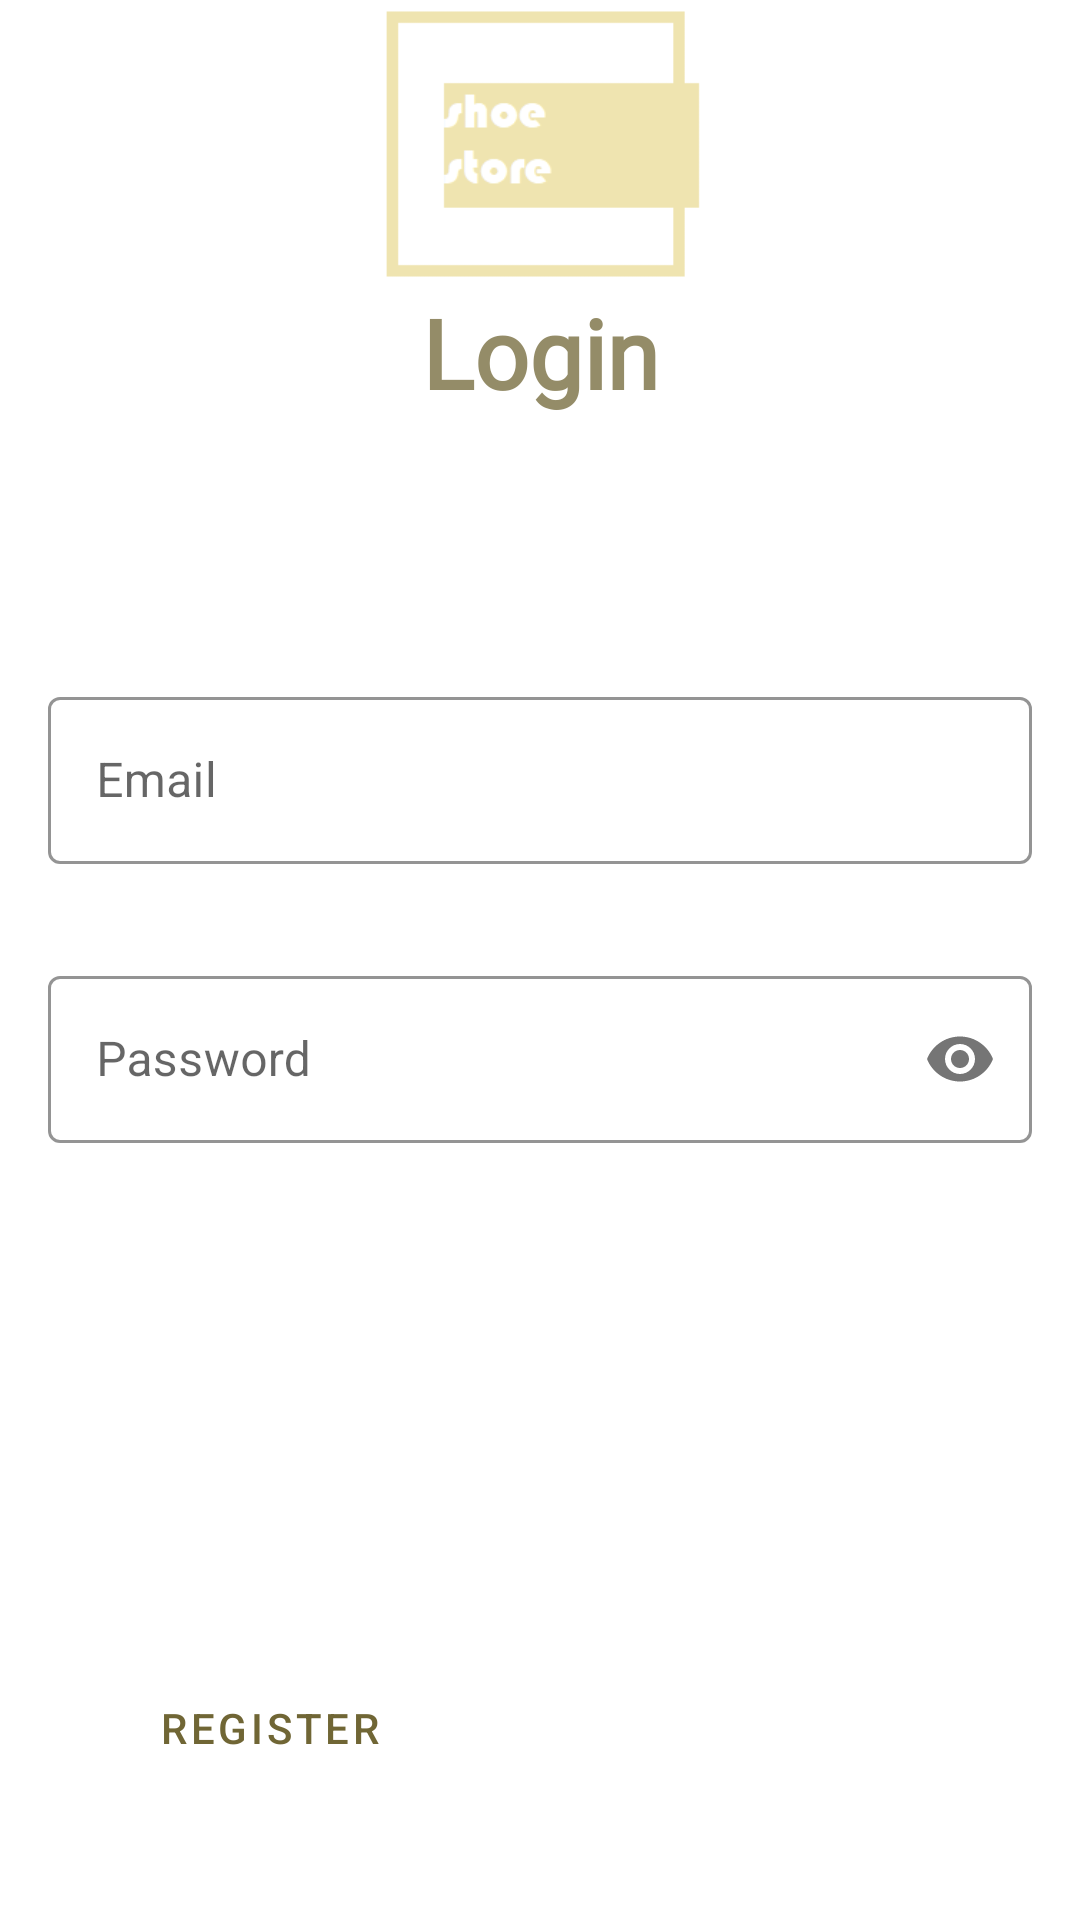

Here is an Android app screen rendered from its layout file. Give the layout XML and the strings, colors and styles it references.
<!-- AndroidManifest.xml: application theme Theme.ShoeStore -->
<!-- res/layout/fragment_login.xml -->
<?xml version="1.0" encoding="utf-8"?>
<androidx.constraintlayout.widget.ConstraintLayout
    xmlns:android="http://schemas.android.com/apk/res/android"
    xmlns:app="http://schemas.android.com/apk/res-auto"
    xmlns:tools="http://schemas.android.com/tools"
    android:layout_width="match_parent"
    android:layout_height="match_parent"
    tools:context=".login.LoginFragment">

    <ImageView
        android:id="@+id/logo_image"
        android:layout_width="0dp"
        android:layout_height="0dp"
        android:contentDescription="@string/logo"
        android:src="@drawable/logo"
        app:layout_constraintBottom_toBottomOf="@id/logo_guideline"
        app:layout_constraintEnd_toEndOf="parent"
        app:layout_constraintStart_toStartOf="parent"
        app:layout_constraintTop_toTopOf="parent" />

    <androidx.constraintlayout.widget.Guideline
        android:id="@+id/logo_guideline"
        android:layout_width="wrap_content"
        android:layout_height="wrap_content"
        android:orientation="horizontal"
        style="@style/logo_guideline" />

    <androidx.constraintlayout.widget.Guideline
        android:id="@+id/start_guideline"
        android:layout_width="wrap_content"
        android:layout_height="wrap_content"
        android:orientation="vertical"
        app:layout_constraintGuide_begin="@dimen/offset" />

    <androidx.constraintlayout.widget.Guideline
        android:id="@+id/end_guideline"
        android:layout_width="wrap_content"
        android:layout_height="wrap_content"
        android:orientation="vertical"
        app:layout_constraintGuide_end="@dimen/offset" />

    <TextView
        android:id="@+id/header_text"
        style="@style/header"
        android:layout_width="0dp"
        android:layout_height="wrap_content"
        android:text="@string/login"
        app:layout_constraintBottom_toTopOf="@id/email_inputLayout"
        app:layout_constraintEnd_toEndOf="@id/end_guideline"
        app:layout_constraintStart_toStartOf="@id/start_guideline"
        app:layout_constraintTop_toTopOf="@id/logo_guideline"
        app:layout_constraintVertical_bias="0" />

    <com.google.android.material.textfield.TextInputLayout
        android:id="@+id/email_inputLayout"
        style="@style/input_outlined"
        android:layout_width="0dp"
        android:layout_height="wrap_content"
        android:layout_marginBottom="16dp"
        android:hint="@string/email"
        app:layout_constraintBottom_toTopOf="@id/password_inputLayout"
        app:layout_constraintEnd_toEndOf="@id/end_guideline"
        app:layout_constraintStart_toStartOf="@id/start_guideline"
        app:layout_constraintTop_toTopOf="@id/logo_guideline"
        app:layout_constraintVertical_chainStyle="packed">

        <com.google.android.material.textfield.TextInputEditText
            android:id="@+id/email_editText"
            android:layout_width="match_parent"
            android:layout_height="wrap_content"
            android:autofillHints="emailAddress"
            android:inputType="textEmailAddress" />
    </com.google.android.material.textfield.TextInputLayout>

    <com.google.android.material.textfield.TextInputLayout
        android:id="@+id/password_inputLayout"
        style="@style/input_outlined"
        android:layout_width="0dp"
        app:passwordToggleEnabled="true"
        android:layout_height="wrap_content"
        android:layout_marginTop="16dp"
        android:hint="@string/password"
        app:layout_constraintBottom_toBottomOf="@id/button_guideline"
        app:layout_constraintEnd_toEndOf="@id/end_guideline"
        app:layout_constraintStart_toStartOf="@id/start_guideline"
        app:layout_constraintTop_toBottomOf="@id/email_inputLayout">

        <com.google.android.material.textfield.TextInputEditText
            android:id="@+id/password_editText"
            android:layout_width="match_parent"
            android:layout_height="wrap_content"
            android:autofillHints="password"
            android:inputType="textPassword" />
    </com.google.android.material.textfield.TextInputLayout>

    <androidx.constraintlayout.widget.Guideline
        android:id="@+id/button_guideline"
        android:layout_width="wrap_content"
        android:layout_height="wrap_content"
        android:orientation="horizontal"
        app:layout_constraintGuide_percent="0.8" />

    <Button
        android:id="@+id/register_button"
        style="@style/Widget.MaterialComponents.Button.OutlinedButton"
        android:layout_width="0dp"
        android:layout_height="wrap_content"
        android:layout_marginEnd="16dp"
        android:text="@string/register"
        app:layout_constraintBottom_toBottomOf="parent"
        app:layout_constraintEnd_toStartOf="@id/login_button"
        app:layout_constraintStart_toStartOf="@id/start_guideline"
        app:layout_constraintTop_toBottomOf="@id/button_guideline" />

    <Button
        android:id="@+id/login_button"
        android:layout_width="0dp"
        android:layout_height="wrap_content"
        style="@style/goButton"
        android:layout_marginStart="16dp"
        android:text="@string/login"
        app:layout_constraintBottom_toBottomOf="parent"
        app:layout_constraintEnd_toEndOf="@id/end_guideline"
        app:layout_constraintStart_toEndOf="@id/register_button"
        app:layout_constraintTop_toBottomOf="@id/button_guideline" />

</androidx.constraintlayout.widget.ConstraintLayout>
<!-- resources referenced by this layout -->
<resources>
  <dimen name="offset">16dp</dimen>
  <!-- drawable logo: png bitmap (drawable, 2440 bytes) -->
  <string name="email">Email</string>
  <string name="login">Login</string>
  <string name="logo">logo</string>
  <string name="password">Password</string>
  <string name="register">Register</string>
  <style name="goButton" parent="Widget.MaterialComponents.Button">
          <item name="backgroundTint">@color/green</item>
      </style>
  <style name="header">
          <item name="android:fontFamily">@font/mclaren</item>
          <item name="android:textColor">@color/theme_darker</item>
          <item name="android:textSize">32sp</item>
          <item name="android:alpha">0.75</item>
          <item name="android:gravity">center</item>
          <item name="android:textStyle">bold</item>
      </style>
  <style name="input_outlined" parent="Widget.MaterialComponents.TextInputLayout.OutlinedBox">
          <item name="boxStrokeColor">@color/theme</item>
      </style>
  <style name="logo_guideline">
          <item name="layout_constraintGuide_percent">0.15</item>
      </style>
  <style name="Theme.ShoeStore" parent="Theme.MaterialComponents.DayNight.DarkActionBar">
          
          <item name="colorPrimary">@color/theme_darker</item>
          <item name="colorPrimaryVariant">@color/theme</item>
          <item name="colorOnPrimary">@color/white</item>
          
          <item name="colorSecondary">@color/white</item>
          <item name="colorSecondaryVariant">@color/theme</item>
          <item name="colorOnSecondary">@color/theme_darker</item>
          
          <item name="android:statusBarColor">@color/black</item>
          
      </style>
  <color name="green">#00810E</color>
  <color name="theme_darker">#706635</color>
  <color name="theme">#FFEFE5B0</color>
  <color name="white">#FFFFFFFF</color>
  <color name="black">#FF000000</color>
</resources>
